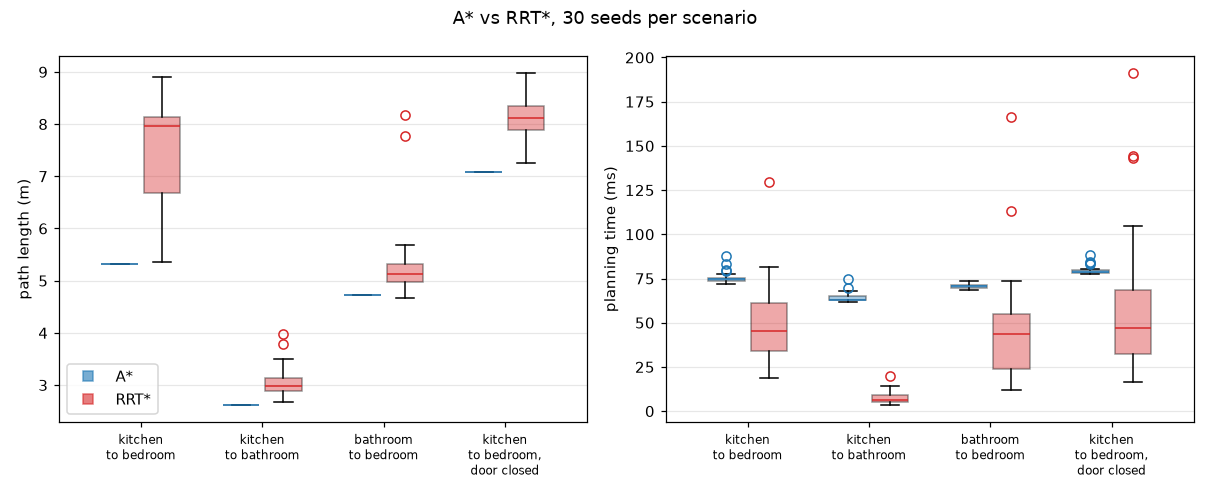

The file beside this chart, header and first rows:
scenario, planner, seed, success, length, time
kitchen to bedroom, A*, 0, True, 5.328, 0.0796
kitchen to bedroom, RRT*, 0, True, 8.202, 0.0514
kitchen to bedroom, A*, 1, True, 5.328, 0.0749
kitchen to bedroom, RRT*, 1, True, 5.930, 0.0359
kitchen to bedroom, A*, 2, True, 5.328, 0.0743
kitchen to bedroom, RRT*, 2, True, 8.123, 0.0726
kitchen to bedroom, A*, 3, True, 5.328, 0.0733
kitchen to bedroom, RRT*, 3, True, 8.065, 0.0437
kitchen to bedroom, A*, 4, True, 5.328, 0.0721
kitchen to bedroom, RRT*, 4, True, 7.952, 0.0797
kitchen to bedroom, A*, 5, True, 5.328, 0.0734
kitchen to bedroom, RRT*, 5, True, 8.388, 0.0345
kitchen to bedroom, A*, 6, True, 5.328, 0.0734
kitchen to bedroom, RRT*, 6, True, 7.553, 0.0341
kitchen to bedroom, A*, 7, True, 5.328, 0.0749
kitchen to bedroom, RRT*, 7, True, 8.038, 0.1295
kitchen to bedroom, A*, 8, True, 5.328, 0.0723
kitchen to bedroom, RRT*, 8, True, 5.375, 0.0817
kitchen to bedroom, A*, 9, True, 5.328, 0.0749
kitchen to bedroom, RRT*, 9, True, 7.547, 0.0550
kitchen to bedroom, A*, 10, True, 5.328, 0.0764
kitchen to bedroom, RRT*, 10, True, 8.010, 0.0186
kitchen to bedroom, A*, 11, True, 5.328, 0.0742
kitchen to bedroom, RRT*, 11, True, 5.808, 0.0264
kitchen to bedroom, A*, 12, True, 5.328, 0.0730
kitchen to bedroom, RRT*, 12, True, 5.710, 0.0623
kitchen to bedroom, A*, 13, True, 5.328, 0.0747
kitchen to bedroom, RRT*, 13, True, 5.365, 0.0320
kitchen to bedroom, A*, 14, True, 5.328, 0.0735
kitchen to bedroom, RRT*, 14, True, 5.615, 0.0532
kitchen to bedroom, A*, 15, True, 5.328, 0.0748
kitchen to bedroom, RRT*, 15, True, 6.114, 0.0693
kitchen to bedroom, A*, 16, True, 5.328, 0.0728
kitchen to bedroom, RRT*, 16, True, 8.100, 0.0465
kitchen to bedroom, A*, 17, True, 5.328, 0.0750
kitchen to bedroom, RRT*, 17, True, 7.722, 0.0285
kitchen to bedroom, A*, 18, True, 5.328, 0.0794
kitchen to bedroom, RRT*, 18, True, 8.318, 0.0475
kitchen to bedroom, A*, 19, True, 5.328, 0.0774
kitchen to bedroom, RRT*, 19, True, 6.405, 0.0620
kitchen to bedroom, A*, 20, True, 5.328, 0.0876
kitchen to bedroom, RRT*, 20, True, 7.993, 0.0337
kitchen to bedroom, A*, 21, True, 5.328, 0.0834
kitchen to bedroom, RRT*, 21, True, 8.325, 0.0378
kitchen to bedroom, A*, 22, True, 5.328, 0.0753
kitchen to bedroom, RRT*, 22, True, 8.133, 0.0415
kitchen to bedroom, A*, 23, True, 5.328, 0.0755
kitchen to bedroom, RRT*, 23, True, 8.288, 0.0238
kitchen to bedroom, A*, 24, True, 5.328, 0.0749
kitchen to bedroom, RRT*, 24, True, 7.489, 0.0294
kitchen to bedroom, A*, 25, True, 5.328, 0.0755
kitchen to bedroom, RRT*, 25, True, 7.647, 0.0587
kitchen to bedroom, A*, 26, True, 5.328, 0.0748
kitchen to bedroom, RRT*, 26, True, 8.315, 0.0296
kitchen to bedroom, A*, 27, True, 5.328, 0.0742
kitchen to bedroom, RRT*, 27, True, 7.897, 0.0597
kitchen to bedroom, A*, 28, True, 5.328, 0.0743
kitchen to bedroom, RRT*, 28, True, 8.908, 0.0640
kitchen to bedroom, A*, 29, True, 5.328, 0.0742
kitchen to bedroom, RRT*, 29, True, 8.024, 0.0421
... 180 more rows
